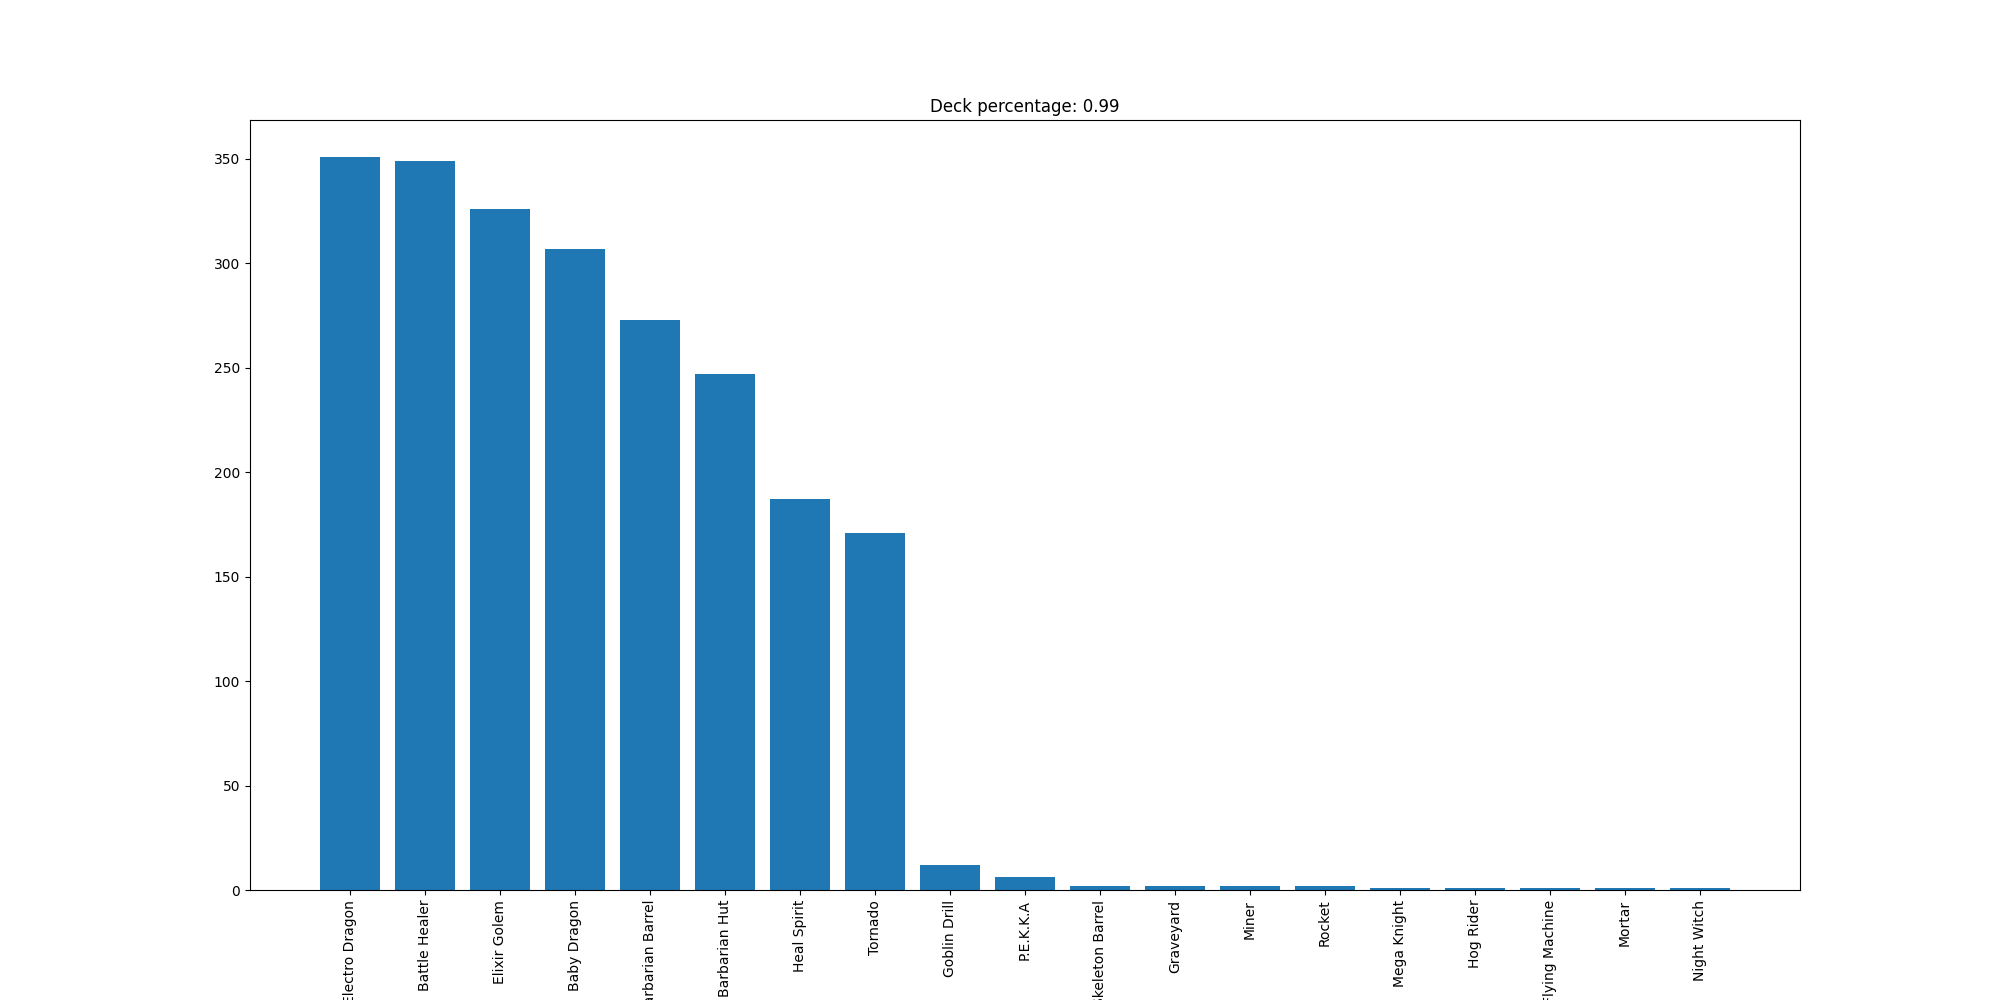

The file beside this chart, header and first rows:
Electro Dragon, 351
Battle Healer, 349
Elixir Golem, 326
Baby Dragon, 307
Barbarian Barrel, 273
Barbarian Hut, 247
Heal Spirit, 187
Tornado, 171
Goblin Drill, 12
P.E.K.K.A, 6
Skeleton Barrel, 2
Graveyard, 2
Miner, 2
Rocket, 2
Mega Knight, 1
Hog Rider, 1
Flying Machine, 1
Mortar, 1
Night Witch, 1
